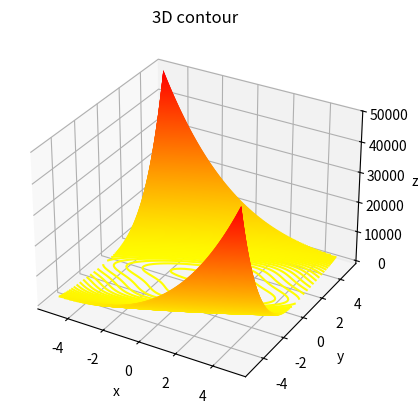

Recreate this plot in Python.
import numpy as np
from numpy import log as ln
import matplotlib.pyplot as plt
from matplotlib import cm
from scipy.optimize import minimize
import scipy as sp
from scipy.optimize import linprog
from mpl_toolkits.mplot3d import axes3d, Axes3D #<-- Note the capitalization! 
from matplotlib import cm

#Compute the gradient and the Hessian for all functions and determine the set of stationary points 
#and characterize every stationary point whether it is a saddle point, (strict) local/global minimum or maximum

#1
def f(x, y):
    return (2*(x**3) - 6*(y**2) + 3*y*(x**2))

#2
def f2(x,y):
    return ((x-2*y)**4. + 64*x*y)

#3
def f3(x,y):
    return (2*(x**2) + 3*(y**2) - 2*x*y + 2*x - 3*y)

#4
def f4(x,y):
    return (ln(1 + 0.5*(x**2. + 3*(y**2))))

def determinantX(func, x, y):
    return (func(x + 0.001, y) - func(x - 0.001, y))/0.002

def determinantY(func, x, y):
    return (func(x, y + 0.001) - func(x, y - 0.001))/0.002


def dFx(x, y):
    return 6*x**2 + 6*x*y

def dFy(x, y):
    return -12*y + 3*(x**2)

def dF2x(x, y):
    return 4*((x-2*y)**3) + 64*y

def dF2y(x, y):
    return -8*((x-2*y)**3) + 64*x

def dF3x(x, y):
    return 4*x-2*y+2

def dF3y(x, y):
    return 6*y-2*x-3

def dF4x(x, y):
    return 2*x/(2 + x**2 + 3*(y**2))

def dF4y(x, y):
    return 6*y/(2 + x**2 + 3*(y**2))

#START OF TASK 5
"""
def objective(x):
    return (
    0.5*x[0]  + 0.75*x[1] + 
    0.25*x[2] + 1.0*x[3] + 
    0.25*x[4] + 0.75*x[5] + 
    0.25*x[6] + 0.5*x[7] + 
    1.0*x[8]  + 0.5*x[9] + 
    1.0*x[10] + 0.25*x[11] + 
    0.5*x[12] + 0.25*x[13] + 
    0.5*x[14] + 0.25*x[15] + 
    1.0*x[16] + 2.0*x[17] + 
    0.5*x[18] + 1.25*x[19] + 
    1.5*x[20] + 1.0*x[21] + 
    2.5*x[22] + 4.0*x[23] + 
    1.0*x[24] + 2.5*x[25] + 
    2.5*x[26] + 3.0*x[27] + 
    3.5*x[28] + 2.0*x[29]
    )

def constraint1(x):
    return (
    0.5*x[0]  + 
    0.25*x[2] + 
    0.25*x[4] + 
    0.25*x[6] + 
    1.0*x[8]  + 
    1.0*x[10] + 
    0.5*x[12] + 
    0.5*x[14] + 
    1.0*x[16] + 
    0.5*x[18] + 
    1.5*x[20] + 
    2.5*x[22] + 
    1.0*x[24] + 
    2.5*x[26] + 
    3.5*x[28] -
    9
    )

def constraint2(x):
    return (
    0.75*x[1] + 
    1.0*x[3] + 
    0.75*x[5] + 
    0.5*x[7] + 
    0.5*x[9] + 
    0.25*x[11] + 
    0.25*x[13] + 
    0.25*x[15] + 
    2.0*x[17] + 
    1.25*x[19] + 
    1.0*x[21] + 
    4.0*x[23] + 
    2.5*x[25] + 
    3.0*x[27] + 
    2.0*x[29] -
    6
    )

def constraintX1(x):
    return abs(x[0] - x[1]) - 1
    
def constraintX2(x):
    return abs(x[2] - x[3]) - 1
    
def constraintX3(x):
    return abs(x[4] - x[5]) - 1
    
def constraintX4(x):
    return abs(x[6] - x[7]) - 1
    
def constraintX5(x):
    return abs(x[8] - x[9]) - 1

def constraintX6(x):
    return abs(x[10] - x[11]) - 1
    
def constraintX7(x):
    return abs(x[12] - x[13]) - 1
    
def constraintX8(x):
    return abs(x[14] - x[15]) - 1
    
def constraintX9(x):
    return abs(x[16] - x[17]) - 1
    
def constraintX10(x):
    return abs(x[18] - x[19]) - 1

def constraintX11(x):
    return abs(x[20] - x[21]) - 1
    
def constraintX12(x):
    return abs(x[22] - x[23]) - 1
    
def constraintX13(x):
    return abs(x[24] - x[25]) - 1
    
def constraintX14(x):
    return abs(x[26] - x[27]) - 1
    
def constraintX15(x):
    return abs(x[28] - x[29]) - 1

b = (0.0, 1.0)
bnds = (b, b, b, b, b, b, b, b, b, b, b, b, b, b, b, b, b, b, b, b, b, b, b, b, b, b, b, b, b, b)

con1 = {'type': 'ineq', 'fun': constraint1}
con2 = {'type': 'ineq', 'fun': constraint2}
conx1 = {'type': 'eq', 'fun': constraintX1}
conx2 = {'type': 'eq', 'fun': constraintX2}
conx3 = {'type': 'eq', 'fun': constraintX3}
conx4 = {'type': 'eq', 'fun': constraintX4}
conx5 = {'type': 'eq', 'fun': constraintX5}
conx6 = {'type': 'eq', 'fun': constraintX6}
conx7 = {'type': 'eq', 'fun': constraintX7}
conx8 = {'type': 'eq', 'fun': constraintX8}
conx9 = {'type': 'eq', 'fun': constraintX9}
conx10 = {'type': 'eq', 'fun': constraintX10}
conx11 = {'type': 'eq', 'fun': constraintX11}
conx12 = {'type': 'eq', 'fun': constraintX12}
conx13 = {'type': 'eq', 'fun': constraintX13}
conx14 = {'type': 'eq', 'fun': constraintX14}
conx15 = {'type': 'eq', 'fun': constraintX15}

cons = [con1, con2, conx1, conx2, conx3, conx4, conx5, conx6, conx7, conx8, conx9, conx10, conx11, conx12, conx13, conx14, conx15]

x0 = (0, 0, 0, 0, 0, 0, 0, 0, 0, 0, 0, 0, 0, 0, 0, 0, 0, 0, 0, 0, 0, 0, 0, 0, 0, 0, 0, 0, 0, 0)

sol = minimize(objective, x0, method='SLSQP', \
    bounds = bnds, constraints = cons)

print(sol)
"""

#END OF 5. TASK

#START OF 5. TASK 
# TAKE 2

c = [0.5 , 0.25, 0.25, 0.25, 1.0, 1.0 , 0.5 , 0.5 , 1.0, 0.5 , 1.5, 2.5, 1.0, 2.5, 3.5, 
     0.75, 1.0 , 0.75, 0.5 , 0.5, 0.25, 0.25, 0.25, 2.0, 1.25, 1.0, 4.0, 2.5, 3.0, 2.0 ]

a_ub = [
    [0.5 , 0.25, 0.25, 0.25, 1.0, 1.0 , 0.5 , 0.5 , 1.0, 0.5 , 1.5, 2.5, 1.0, 2.5, 3.5, 
     0, 0, 0, 0, 0, 0, 0, 0, 0, 0, 0, 0, 0, 0, 0 ],
     [0, 0, 0, 0, 0, 0, 0, 0, 0, 0, 0, 0, 0, 0, 0, 
     0.75, 1.0 , 0.75, 0.5 , 0.5, 0.25, 0.25, 0.25, 2.0, 1.25, 1.0, 4.0, 2.5, 3.0, 2.0 ]
]

a_ub = [
    [1, 1, 1, 1, 1, 1, 1, 1, 1, 1, 1, 1, 1, 1, 1, 
     0, 0, 0, 0, 0, 0, 0, 0, 0, 0, 0, 0, 0, 0, 0 ],
     [0, 0, 0, 0, 0, 0, 0, 0, 0, 0, 0, 0, 0, 0, 0, 
     1, 1, 1, 1, 1, 1, 1, 1, 1, 1, 1, 1, 1, 1, 1]
]

b_ub = [9, 6]

a_eq = [
    [1, 0, 0, 0, 0, 0, 0, 0, 0, 0, 0, 0, 0, 0, 0, 
     1, 0, 0, 0, 0, 0, 0, 0, 0, 0, 0, 0, 0, 0, 0 ],
    [0, 1, 0, 0, 0, 0, 0, 0, 0, 0, 0, 0, 0, 0, 0, 
     0, 1, 0, 0, 0, 0, 0, 0, 0, 0, 0, 0, 0, 0, 0 ],
    [0, 0, 1, 0, 0, 0, 0, 0, 0, 0, 0, 0, 0, 0, 0, 
     0, 0, 1, 0, 0, 0, 0, 0, 0, 0, 0, 0, 0, 0, 0 ],
    [0, 0, 0, 1, 0, 0, 0, 0, 0, 0, 0, 0, 0, 0, 0, 
     0, 0, 0, 1, 0, 0, 0, 0, 0, 0, 0, 0, 0, 0, 0 ],
    [0, 0, 0, 0, 1, 0, 0, 0, 0, 0, 0, 0, 0, 0, 0, 
     0, 0, 0, 0, 1, 0, 0, 0, 0, 0, 0, 0, 0, 0, 0 ],
     #6.
    [0, 0, 0, 0, 0, 1, 0, 0, 0, 0, 0, 0, 0, 0, 0, 
     0, 0, 0, 0, 0, 1, 0, 0, 0, 0, 0, 0, 0, 0, 0 ],
    [0, 0, 0, 0, 0, 0, 1, 0, 0, 0, 0, 0, 0, 0, 0, 
     0, 0, 0, 0, 0, 0, 1, 0, 0, 0, 0, 0, 0, 0, 0 ],
    [0, 0, 0, 0, 0, 0, 0, 1, 0, 0, 0, 0, 0, 0, 0, 
     0, 0, 0, 0, 0, 0, 0, 1, 0, 0, 0, 0, 0, 0, 0 ],
    [0, 0, 0, 0, 0, 0, 0, 0, 1, 0, 0, 0, 0, 0, 0, 
     0, 0, 0, 0, 0, 0, 0, 0, 1, 0, 0, 0, 0, 0, 0 ],
    [0, 0, 0, 0, 0, 0, 0, 0, 0, 1, 0, 0, 0, 0, 0, 
     0, 0, 0, 0, 0, 0, 0, 0, 0, 1, 0, 0, 0, 0, 0 ],
     #11.
    [0, 0, 0, 0, 0, 0, 0, 0, 0, 0, 1, 0, 0, 0, 0, 
     0, 0, 0, 0, 0, 0, 0, 0, 0, 0, 1, 0, 0, 0, 0 ],
    [0, 0, 0, 0, 0, 0, 0, 0, 0, 0, 0, 1, 0, 0, 0, 
     0, 0, 0, 0, 0, 0, 0, 0, 0, 0, 0, 1, 0, 0, 0 ],
    [0, 0, 0, 0, 0, 0, 0, 0, 0, 0, 0, 0, 1, 0, 0, 
     0, 0, 0, 0, 0, 0, 0, 0, 0, 0, 0, 0, 1, 0, 0 ],
    [0, 0, 0, 0, 0, 0, 0, 0, 0, 0, 0, 0, 0, 1, 0, 
     0, 0, 0, 0, 0, 0, 0, 0, 0, 0, 0, 0, 0, 1, 0 ],
    [0, 0, 0, 0, 0, 0, 0, 0, 0, 0, 0, 0, 0, 0, 1, 
     0, 0, 0, 0, 0, 0, 0, 0, 0, 0, 0, 0, 0, 0, 1 ],
]

b_eq = [1, 1, 1, 1, 1, 1, 1, 1, 1, 1, 1, 1, 1, 1, 1]

b = [0, 1]
bnds = (b, b, b, b, b, b, b, b, b, b, b, b, b, b, b, b, b, b, b, b, b, b, b, b, b, b, b, b, b, b)

sol = linprog(c, A_ub= a_ub, b_ub= b_ub, A_eq= a_eq, b_eq= b_eq, bounds=bnds,method='revised simplex')
print(sol)

sum1 = 0
sum2 = 0

for n in range(0, 14):
    if(sol.x[n] > 0.5):
        sum1+=c[n]

for n in range(15, 30):
    if(sol.x[n] > 0.5):
        sum2+=c[n]

print(sum1)
print(sum2)

x = np.linspace(-5, 5, 100)
y = np.linspace(-5, 5, 100)

x = np.random.rand(1)
y = np.random.rand(1)

"""
print("x = ")
print(x)
print("y = ")
print(y)
print("determinantX = ")
print(determinantX(f4, x, y))
print("determinantY = ")
print(determinantY(f4, x, y))
print("dFx = ")
print(dF4x(x, y))
print("dFy = ")
print(dF4y(x, y))
"""

x = np.linspace(-5, 5, 100)
y = np.linspace(-5, 5, 100)
X, Y = np.meshgrid(x, y)
#Z = f(X, Y)
Z = f2(X, Y)
#Z = f3(X, Y)
#Z = f4(X, Y)

fig = plt.figure()
ax = plt.axes(projection='3d')
ax.contour3D(X, Y, Z, 500, cmap='autumn_r')
#ax.plot_surface(X, Y, Z, rstride = 1, cstride = 1, cmap = cm.coolwarm, edgecolor = 'none')
ax.set_xlabel('x')
ax.set_ylabel('y')
ax.set_zlabel('z')
ax.set_title('3D contour')

#plt.show()  #***REMOVE COMMENT***

#gradient of f1
#print("New Print")
#gradF = np.gradient(f(x,y), x)

#print (f(x,y))
#print (gradF)


#print("New Print")
#gradF = np.gradient(f(x,y))

#print (f(x,y))
#print (gradF)
